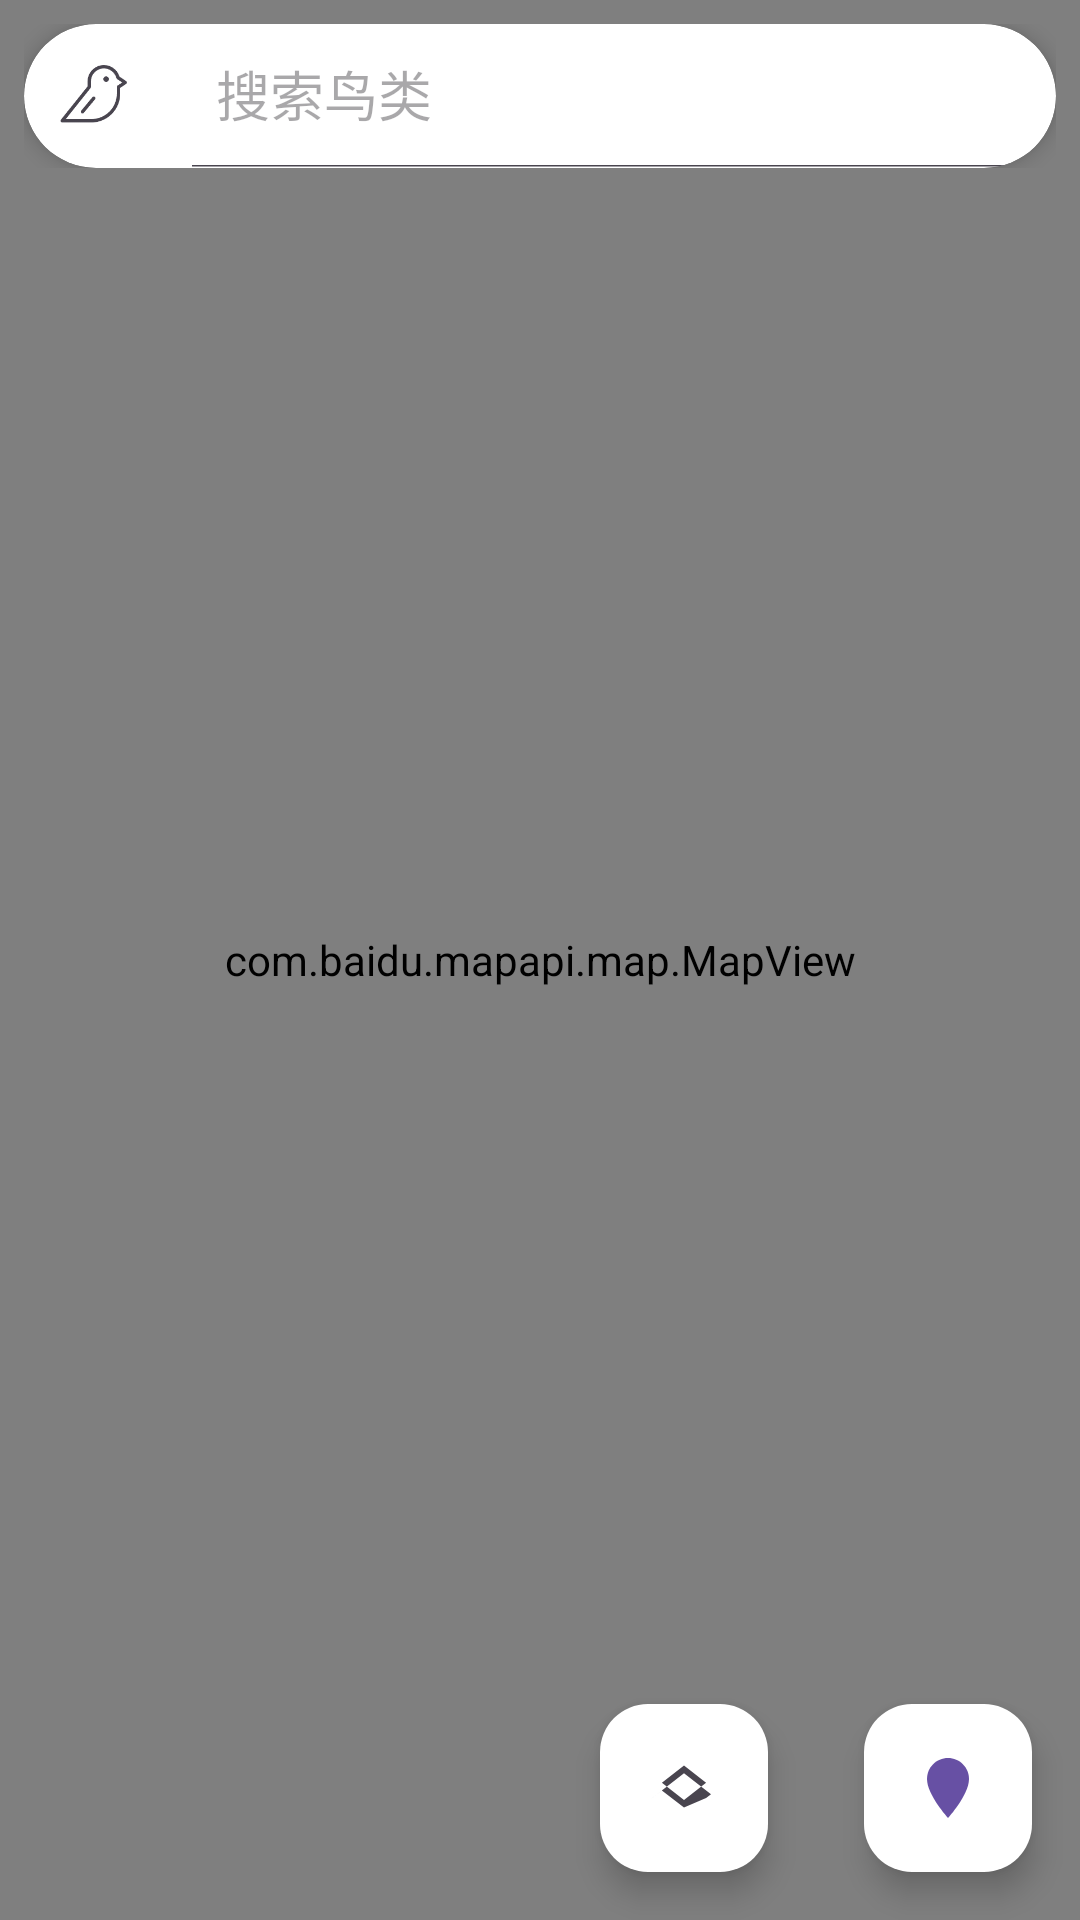

This screen was rendered from an Android layout file. Write that file and the resources it references.
<!-- AndroidManifest.xml: application theme Theme.BirdWatcher -->
<!-- res/layout/fragment_map.xml -->
<?xml version="1.0" encoding="utf-8"?>
<RelativeLayout xmlns:android="http://schemas.android.com/apk/res/android"
    xmlns:app="http://schemas.android.com/apk/res-auto"
    xmlns:tools="http://schemas.android.com/tools"
    android:layout_width="match_parent"
    android:layout_height="match_parent">

    <com.baidu.mapapi.map.MapView
        android:id="@+id/bmapView"
        android:layout_width="match_parent"
        android:layout_height="match_parent"
        android:clickable="true" />

    <LinearLayout
        android:id="@+id/search_container"
        android:layout_width="match_parent"
        android:layout_height="wrap_content"
        android:layout_alignParentTop="true"
        android:orientation="vertical"
        android:padding="@dimen/map_container_padding"
        android:elevation="@dimen/map_container_elevation">

        <androidx.cardview.widget.CardView
            android:layout_width="match_parent"
            android:layout_height="wrap_content"
            app:cardCornerRadius="@dimen/map_search_card_corner_radius"
            app:cardElevation="@dimen/map_search_card_elevation">

            <LinearLayout
                android:layout_width="match_parent"
                android:layout_height="@dimen/map_search_item_size"
                android:orientation="horizontal"
                android:gravity="center_vertical">

                <ImageView
                    android:id="@+id/iv_search_mode_toggle"
                    android:layout_width="@dimen/map_search_item_size"
                    android:layout_height="@dimen/map_search_item_size"
                    android:padding="@dimen/map_search_icon_padding"
                    android:src="@drawable/ic_bird"
                    android:background="?attr/selectableItemBackgroundBorderless"
                    android:contentDescription="@string/map_cd_toggle_search_mode"
                    app:tint="?attr/colorControlNormal"/>

                <androidx.appcompat.widget.SearchView
                    android:id="@+id/sv_map_search"
                    android:layout_width="0dp"
                    android:layout_height="match_parent"
                    android:layout_weight="1"
                    app:queryHint="@string/search_birds"
                    app:iconifiedByDefault="false"
                    app:searchIcon="@null"
                    app:closeIcon="@drawable/ic_close" />
            </LinearLayout>
        </androidx.cardview.widget.CardView>

        <androidx.recyclerview.widget.RecyclerView
            android:id="@+id/rv_map_search_results"
            android:layout_width="match_parent"
            android:layout_height="wrap_content"
            android:maxHeight="@dimen/map_search_results_max_height"
            android:layout_marginTop="@dimen/map_container_padding"
            android:background="@drawable/bg_rounded_white"
            android:visibility="gone"
            tools:listitem="@layout/item_record_search"
            tools:visibility="visible"/>

    </LinearLayout>

    <com.google.android.material.floatingactionbutton.FloatingActionButton
        android:id="@+id/fab_toggle_records"
        android:layout_width="wrap_content"
        android:layout_height="wrap_content"
        android:layout_alignParentBottom="true"
        android:layout_toStartOf="@id/btn_my_location"
        android:layout_alignWithParentIfMissing="true"
        android:layout_marginBottom="@dimen/map_fab_margin"
        android:layout_marginEnd="@dimen/map_fab_margin"
        app:fabSize="normal"
        android:src="@drawable/ic_layers"
        android:contentDescription="@string/map_cd_toggle_records_visibility"
        app:backgroundTint="@color/white"
        app:tint="?attr/colorControlNormal"
        app:elevation="@dimen/map_fab_elevation" />

    <com.google.android.material.floatingactionbutton.FloatingActionButton
        android:id="@+id/btn_my_location"
        android:layout_width="wrap_content"
        android:layout_height="wrap_content"
        android:layout_alignParentEnd="true"
        android:layout_alignParentBottom="true"
        android:layout_margin="@dimen/map_fab_margin"
        android:src="@drawable/ic_my_location"
        android:contentDescription="@string/locate_me"
        app:backgroundTint="@color/white"
        app:tint="?attr/colorPrimary"
        app:elevation="@dimen/map_fab_elevation" />

</RelativeLayout>
<!-- res/layout/item_record_search.xml (included above) -->
<?xml version="1.0" encoding="utf-8"?>
<LinearLayout xmlns:android="http://schemas.android.com/apk/res/android"
    xmlns:tools="http://schemas.android.com/tools"
    android:layout_width="match_parent"
    android:layout_height="wrap_content"
    android:orientation="vertical"
    android:padding="@dimen/item_search_padding"
    android:background="?android:attr/selectableItemBackground"
    android:clickable="true"
    android:focusable="true">

    <TextView
        android:id="@+id/tv_search_item_title"
        android:layout_width="match_parent"
        android:layout_height="wrap_content"
        android:textAppearance="?attr/textAppearanceListItem"
        android:textSize="@dimen/item_search_text_size_primary"
        android:maxLines="1"
        android:ellipsize="end"
        tools:text="@string/tools_search_item_title" />

    <TextView
        android:id="@+id/tv_search_item_subtitle"
        android:layout_width="match_parent"
        android:layout_height="wrap_content"
        android:textAppearance="?attr/textAppearanceListItemSecondary"
        android:textSize="@dimen/item_search_text_size_secondary"
        android:layout_marginTop="@dimen/item_search_text_spacing"
        android:maxLines="1"
        android:ellipsize="end"
        tools:text="@string/tools_search_item_subtitle" />
</LinearLayout>
<!-- resources referenced by this layout -->
<resources>
  <color name="white">#FFFFFFFF</color>
  <dimen name="item_search_padding">12dp</dimen>
  <dimen name="item_search_text_size_primary">16sp</dimen>
  <dimen name="item_search_text_size_secondary">14sp</dimen>
  <dimen name="item_search_text_spacing">4dp</dimen>
  <dimen name="map_container_elevation">8dp</dimen>
  <dimen name="map_container_padding">8dp</dimen>
  <dimen name="map_fab_elevation">6dp</dimen>
  <dimen name="map_fab_margin">16dp</dimen>
  <dimen name="map_search_card_corner_radius">24dp</dimen>
  <dimen name="map_search_card_elevation">4dp</dimen>
  <dimen name="map_search_icon_padding">12dp</dimen>
  <dimen name="map_search_item_size">48dp</dimen>
  <dimen name="map_search_results_max_height">250dp</dimen>
  <!-- drawable ic_bird: png bitmap (drawable, 1877 bytes) -->
  <!-- drawable ic_close: png bitmap (drawable, 715 bytes) -->
  <!-- drawable ic_layers (drawable) -->
  <vector xmlns:android="http://schemas.android.com/apk/res/android"
      android:width="24dp"
      android:height="24dp"
      android:viewportWidth="24.0"
      android:viewportHeight="24.0"
      android:tint="?attr/colorControlNormal">
      <path
          android:fillColor="@android:color/black"
          android:pathData="M11.99,18.54l-7.37,-5.73l-7.37,5.73L3,14.07l9,-7l9,7l-1.63,1.27zM12,16l7.36,-5.73L12,4.54L4.64,10.27L12,16z"/>
  </vector>
  <!-- drawable ic_my_location (drawable) -->
  <?xml version="1.0" encoding="utf-8"?>
  <vector xmlns:android="http://schemas.android.com/apk/res/android"
      android:width="48dp"
      android:height="48dp"
      android:viewportWidth="24"
      android:viewportHeight="24">
      <path
          android:fillColor="#4285F4"
          android:pathData="M12,2C8.13,2 5,5.13 5,9c0,5.25 7,13 7,13s7,-7.75 7,-13c0,-3.87 -3.13,-7 -7,-7z"/>
      <path
          android:fillColor="#FFFFFF"
          android:pathData="M12,12.5c1.93,0 3.5,-1.57 3.5,-3.5s-1.57,-3.5 -3.5,-3.5 -3.5,1.57 -3.5,3.5 1.57,3.5 3.5,3.5z"/>
      <path
          android:fillColor="#4285F4"
          android:pathData="M12,7.5c0.83,0 1.5,0.67 1.5,1.5s-0.67,1.5 -1.5,1.5 -1.5,-0.67 -1.5,-1.5 0.67,-1.5 1.5,-1.5z"/>
  
  </vector>
  <string name="locate_me">定位到我的位置</string>
  <string name="map_cd_toggle_records_visibility">切换记录可见性</string>
  <string name="map_cd_toggle_search_mode">切换搜索模式</string>
  <string name="search_birds">搜索鸟类</string>
  <string name="tools_search_item_subtitle">翠鸟 | 2024-05-20</string>
  <string name="tools_search_item_title">记录标题：发现一只可爱的企鹅</string>
  <style name="Theme.BirdWatcher" parent="Base.Theme.BirdWatcher" />
  <style name="Base.Theme.BirdWatcher" parent="Theme.Material3.DayNight.NoActionBar">
          
          
      </style>
</resources>
